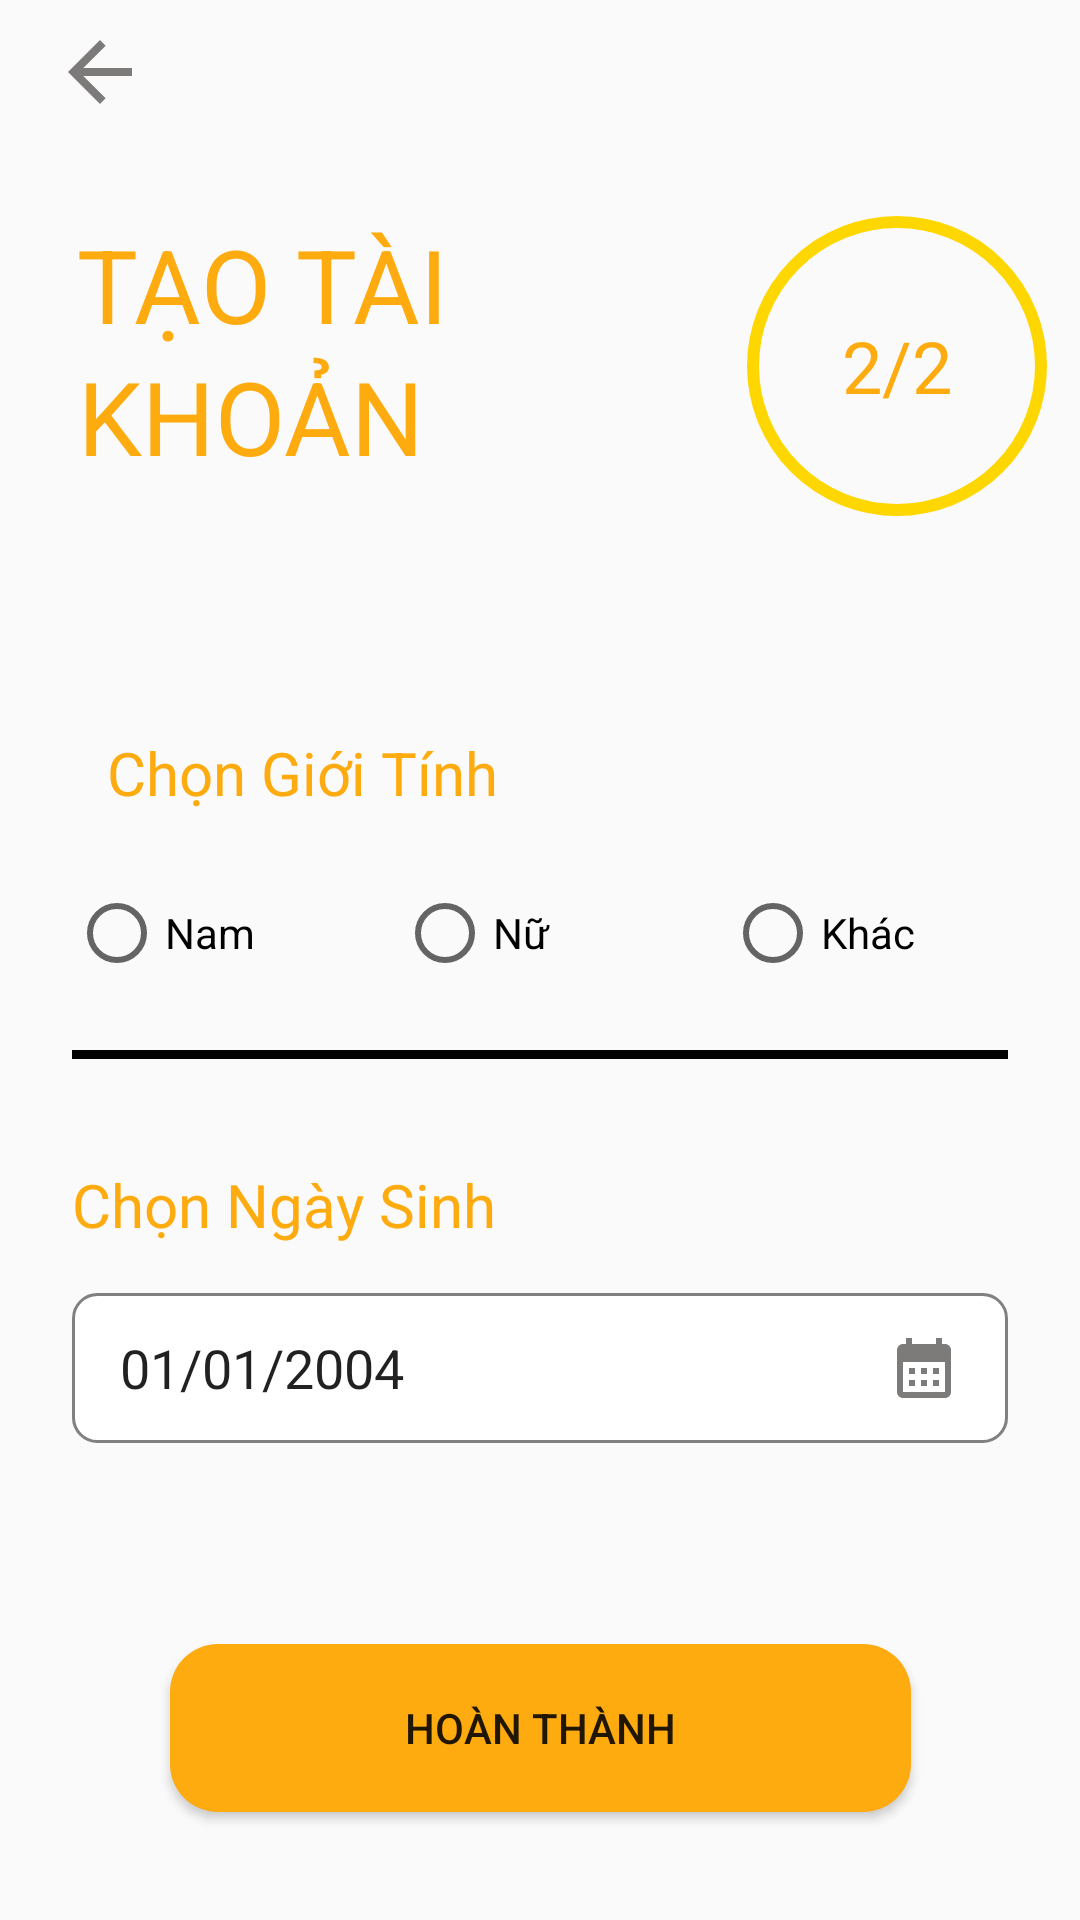

Reconstruct the res/layout file that produces this screen, plus the resources it refers to.
<!-- AndroidManifest.xml: application theme Theme.BeanyDrinks -->
<!-- res/layout/dangky2.xml -->
<?xml version="1.0" encoding="utf-8"?>
<androidx.constraintlayout.widget.ConstraintLayout xmlns:android="http://schemas.android.com/apk/res/android"
    xmlns:app="http://schemas.android.com/apk/res-auto"
    xmlns:tools="http://schemas.android.com/tools"
    android:layout_width="match_parent"
    android:layout_height="match_parent">

    <EditText
        android:id="@+id/ngaySinh"
        android:layout_width="match_parent"
        android:layout_height="wrap_content"
        android:layout_marginStart="24dp"
        android:layout_marginTop="16dp"
        android:layout_marginEnd="24dp"
        android:background="@drawable/custom_input"
        android:drawableRight="@drawable/ic_calendar_month_24"
        android:ems="10"
        android:paddingLeft="16dp"
        android:paddingRight="16dp"
        android:text="01/01/2004"
        app:layout_constraintEnd_toEndOf="parent"
        app:layout_constraintStart_toStartOf="parent"
        app:layout_constraintTop_toBottomOf="@+id/textView11" />

    <Button
        android:id="@+id/btn_HoanThanh"
        android:layout_width="247dp"
        android:layout_height="56dp"
        android:layout_marginBottom="36dp"
        android:background="@drawable/rounded_button"
        android:text="HOÀN THÀNH"
        app:backgroundTint="@null"
        app:layout_constraintBottom_toBottomOf="parent"
        app:layout_constraintEnd_toEndOf="parent"
        app:layout_constraintStart_toStartOf="parent"
        />

    <TextView
        android:id="@+id/textView9"
        android:layout_width="wrap_content"
        android:layout_height="wrap_content"
        android:layout_marginTop="116dp"
        android:layout_marginEnd="95dp"
        android:text="KHOẢN"
        android:textColor="#FEAB0F"
        android:textSize="34sp"
        app:layout_constraintEnd_toEndOf="parent"
        app:layout_constraintHorizontal_bias="0.174"
        app:layout_constraintStart_toStartOf="parent"
        app:layout_constraintTop_toTopOf="parent" />

    <TextView
        android:id="@+id/circleTextView"
        android:layout_width="100dp"
        android:layout_height="100dp"
        android:layout_marginStart="16dp"
        android:layout_marginTop="72dp"
        android:background="@drawable/circle_border"
        android:gravity="center"
        android:text="2/2"
        android:textColor="#FEAB0F"
        android:textSize="24sp"
        app:layout_constraintEnd_toEndOf="parent"
        app:layout_constraintHorizontal_bias="0.883"
        app:layout_constraintStart_toEndOf="@id/textView_DangKy"
        app:layout_constraintTop_toTopOf="parent" />

    <TextView
        android:id="@+id/textView_DangKy"
        android:layout_width="wrap_content"
        android:layout_height="wrap_content"
        android:layout_marginTop="72dp"
        android:layout_marginEnd="95dp"
        android:text="TẠO TÀI"
        android:textColor="#FEAB0F"
        android:textSize="34sp"
        app:layout_constraintEnd_toEndOf="parent"
        app:layout_constraintHorizontal_bias="0.181"
        app:layout_constraintStart_toStartOf="parent"
        app:layout_constraintTop_toTopOf="parent" />

    <ImageButton
        android:id="@+id/btn_Back_Dki1"
        android:layout_width="48dp"
        android:layout_height="48dp"
        android:background="@null"
        android:contentDescription="Nút tạo tài khoản"
        app:layout_constraintEnd_toEndOf="parent"
        app:layout_constraintHorizontal_bias="0.03"
        app:layout_constraintStart_toStartOf="parent"
        app:layout_constraintTop_toTopOf="parent"
        app:srcCompat="@drawable/ic_arrow_back_32" />

    <TextView
        android:id="@+id/textView10"
        android:layout_width="wrap_content"
        android:layout_height="wrap_content"
        android:layout_marginStart="24dp"
        android:layout_marginTop="244dp"
        android:text="Chọn Giới Tính"
        android:textColor="#FEAB0F"
        android:textSize="20sp"
        app:layout_constraintEnd_toEndOf="parent"
        app:layout_constraintHorizontal_bias="0.057"
        app:layout_constraintStart_toStartOf="parent"
        app:layout_constraintTop_toTopOf="parent" />

    <TextView
        android:id="@+id/textView11"
        android:layout_width="wrap_content"
        android:layout_height="wrap_content"
        android:layout_marginStart="24dp"
        android:layout_marginTop="388dp"
        android:text="Chọn Ngày Sinh"
        android:textColor="#FEAB0F"
        android:textSize="20sp"
        app:layout_constraintEnd_toEndOf="parent"
        app:layout_constraintHorizontal_bias="0.0"
        app:layout_constraintStart_toStartOf="parent"
        app:layout_constraintTop_toTopOf="parent" />

    <LinearLayout
        android:id="@+id/linearLayout"
        android:layout_width="match_parent"
        android:layout_height="wrap_content"
        android:layout_marginStart="16dp"
        android:layout_marginTop="16dp"
        android:layout_marginEnd="16dp"
        android:orientation="horizontal"
        app:layout_constraintEnd_toEndOf="parent"
        app:layout_constraintStart_toStartOf="parent"
        app:layout_constraintTop_toBottomOf="@id/textView10">

        <RadioButton
            android:id="@+id/radioButton4"
            android:layout_width="0dp"
            android:layout_height="wrap_content"
            android:layout_marginStart="7dp"
            android:layout_marginEnd="7dp"
            android:layout_weight="1"
            android:minHeight="48dp"
            android:text="Nam" />

        <RadioButton
            android:id="@+id/radioButton5"
            android:layout_width="0dp"
            android:layout_height="wrap_content"
            android:layout_marginStart="7dp"
            android:layout_marginEnd="7dp"
            android:layout_weight="1"
            android:minHeight="48dp"
            android:text="Nữ" />

        <RadioButton
            android:id="@+id/radioButton6"
            android:layout_width="0dp"
            android:layout_height="wrap_content"
            android:layout_marginStart="7dp"
            android:layout_marginEnd="7dp"
            android:layout_weight="1"
            android:minHeight="48dp"
            android:text="Khác" />
    </LinearLayout>

    

    <View
        android:id="@+id/view"
        android:layout_width="match_parent"
        android:layout_height="3dp"
        android:layout_marginStart="24dp"
        android:layout_marginTop="350dp"
        android:layout_marginEnd="24dp"
        android:background="#040303"
        app:layout_constraintEnd_toEndOf="parent"
        app:layout_constraintHorizontal_bias="1.0"
        app:layout_constraintStart_toStartOf="parent"
        app:layout_constraintTop_toTopOf="parent" />

</androidx.constraintlayout.widget.ConstraintLayout>
<!-- resources referenced by this layout -->
<resources>
  <!-- drawable circle_border (drawable) -->
  <?xml version="1.0" encoding="utf-8"?>
  <shape xmlns:android="http://schemas.android.com/apk/res/android"
      android:shape="oval">
      <solid android:color="@android:color/transparent" />
      <stroke
          android:width="4dp"
          android:color="#FFD700" /> 
      <size
          android:width="100dp"
          android:height="100dp" /> 
  </shape>
  <!-- drawable custom_input (drawable) -->
  <?xml version="1.0" encoding="utf-8"?>
  <shape android:shape="rectangle" xmlns:android="http://schemas.android.com/apk/res/android">
      <stroke android:width="1dp" android:color="@color/gray"/>
      <corners android:radius="8dp"/>
      <solid android:color="@color/white"/>
      <size android:width="200dp" android:height="50dp"/>
  </shape>
  <!-- drawable ic_arrow_back_32 (drawable) -->
  <vector xmlns:android="http://schemas.android.com/apk/res/android" android:autoMirrored="true" android:height="32dp" android:tint="#7D7A7A" android:viewportHeight="24" android:viewportWidth="24" android:width="32dp">
        
      <path android:fillColor="@android:color/white" android:pathData="M20,11H7.83l5.59,-5.59L12,4l-8,8 8,8 1.41,-1.41L7.83,13H20v-2z"/>
      
  </vector>
  <!-- drawable ic_calendar_month_24 (drawable) -->
  <vector xmlns:android="http://schemas.android.com/apk/res/android" android:height="24dp" android:tint="#7D7A7A" android:viewportHeight="24" android:viewportWidth="24" android:width="24dp">
        
      <path android:fillColor="@android:color/white" android:pathData="M19,4h-1V2h-2v2H8V2H6v2H5C3.89,4 3.01,4.9 3.01,6L3,20c0,1.1 0.89,2 2,2h14c1.1,0 2,-0.9 2,-2V6C21,4.9 20.1,4 19,4zM19,20H5V10h14V20zM9,14H7v-2h2V14zM13,14h-2v-2h2V14zM17,14h-2v-2h2V14zM9,18H7v-2h2V18zM13,18h-2v-2h2V18zM17,18h-2v-2h2V18z"/>
      
  </vector>
  <!-- drawable rounded_button (drawable) -->
  <shape xmlns:android="http://schemas.android.com/apk/res/android">
      <solid android:color="#FEAB0F" />
      <corners android:radius="16dp" />
  </shape>
  <style name="Theme.BeanyDrinks" parent="Base.Theme.BeanyDrinks" />
  <color name="gray">#808080</color>
  <color name="white">#FFFFFFFF</color>
  <style name="Base.Theme.BeanyDrinks" parent="Theme.AppCompat.Light.NoActionBar">
          
          
      </style>
</resources>
